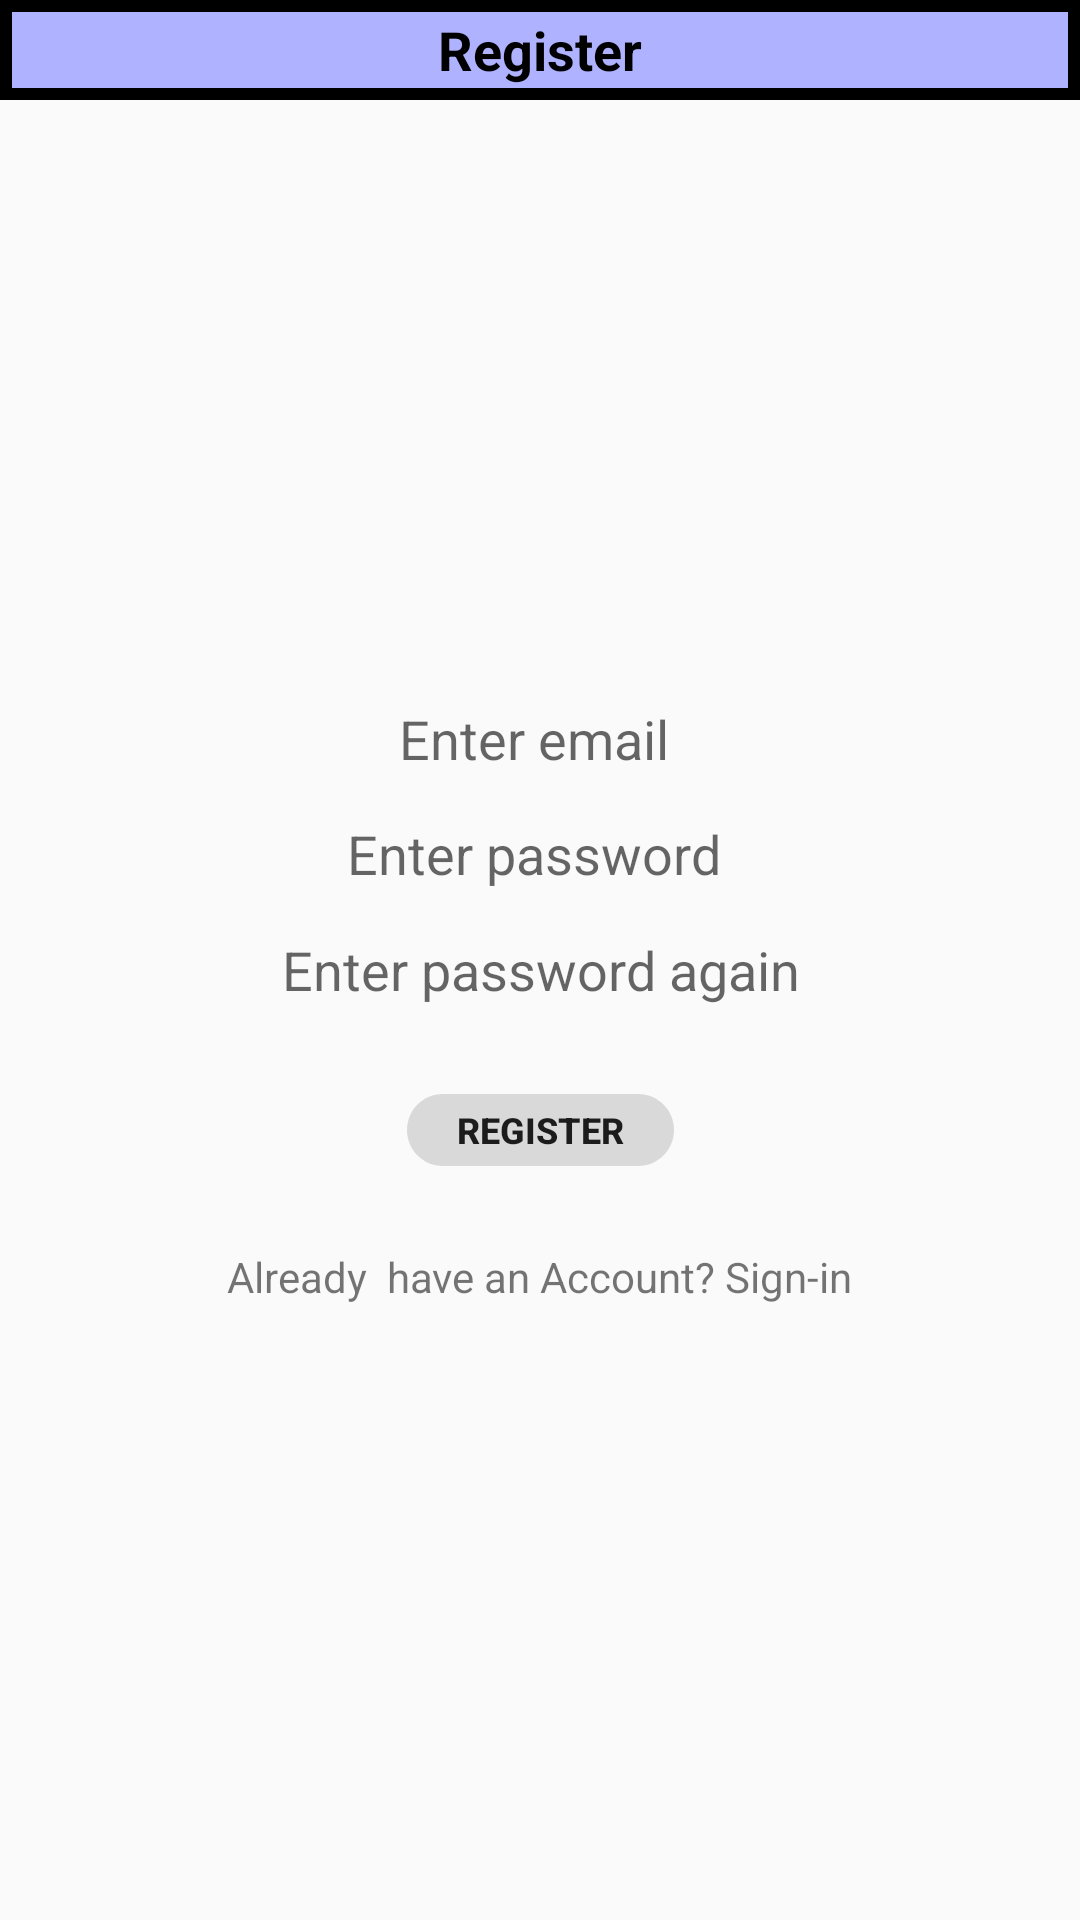

Reconstruct the res/layout file that produces this screen, plus the resources it refers to.
<!-- AndroidManifest.xml: application theme Theme.BudgetManager -->
<!-- res/layout/register.xml -->
<?xml version="1.0" encoding="utf-8"?>
<androidx.constraintlayout.widget.ConstraintLayout xmlns:android="http://schemas.android.com/apk/res/android"
    xmlns:app="http://schemas.android.com/apk/res-auto"
    xmlns:tools="http://schemas.android.com/tools"
    android:layout_width="match_parent"
    android:layout_height="match_parent">

    <View

        android:id="@+id/rectangle_1"
        android:layout_width="205dp"
        android:layout_height="128dp"
        android:background="@drawable/tr"
        app:layout_constraintEnd_toEndOf="parent"
        app:layout_constraintHorizontal_bias="0.5"
        app:layout_constraintStart_toStartOf="parent"
        app:layout_constraintTop_toTopOf="@+id/guideline10" />


    <TextView
        android:id="@+id/rectangle_3"
        android:layout_width="0dp"
        android:layout_height="0dp"
        android:layout_alignParentTop="true"
        android:layout_centerHorizontal="true"
        android:background="@drawable/rectangle_4"
        android:gravity="center"
        android:text="Register"
        android:textColor="#000000"
        android:textSize="18sp"
        android:textStyle="bold"
        app:layout_constraintBottom_toTopOf="@+id/guideline9"
        app:layout_constraintEnd_toEndOf="parent"
        app:layout_constraintHorizontal_bias="0.497"
        app:layout_constraintStart_toStartOf="parent"
        app:layout_constraintTop_toTopOf="parent" />

    <EditText
        android:autoSizeTextType="uniform"
        android:maxLines="1"
        android:id="@+id/gmail"
        android:layout_width="243dp"
        android:layout_height="32dp"
        android:layout_alignParentTop="true"
        android:layout_centerHorizontal="true"
        android:background="@drawable/rectangle4"
        android:gravity="center"
        android:hint="Enter email "
        android:textStyle="normal"
        app:layout_constraintEnd_toEndOf="parent"
        app:layout_constraintHorizontal_bias="0.5"
        app:layout_constraintStart_toStartOf="parent"
        app:layout_constraintTop_toTopOf="@+id/guideline26" />

    <EditText
        android:id="@+id/conpassword"
        android:layout_width="243dp"
        android:layout_height="32dp"
        android:layout_alignParentTop="true"
        android:layout_centerHorizontal="true"
        android:background="@drawable/rectangle4"
        android:gravity="center"
        android:hint="Enter password again"
        android:inputType="textPassword"
        android:textStyle="normal"
        app:layout_constraintEnd_toEndOf="parent"
        app:layout_constraintHorizontal_bias="0.5"
        app:layout_constraintStart_toStartOf="parent"
        app:layout_constraintTop_toTopOf="@+id/guideline21" />

    <EditText
        android:id="@+id/password"
        android:layout_width="243dp"
        android:layout_height="32dp"
        android:layout_alignParentTop="true"
        android:layout_centerHorizontal="true"
        android:background="@drawable/rectangle4"
        android:gravity="center"
        android:hint="Enter password "
        android:inputType="textPassword"
        android:textStyle="normal"
        app:layout_constraintEnd_toEndOf="parent"
        app:layout_constraintHorizontal_bias="0.5"
        app:layout_constraintStart_toStartOf="parent"
        app:layout_constraintTop_toTopOf="@+id/guideline24" />

    <androidx.appcompat.widget.AppCompatButton
        android:id="@+id/register"
        android:layout_width="89dp"
        android:layout_height="24dp"
        android:layout_alignParentTop="true"
        android:layout_centerHorizontal="true"
        android:background="@drawable/rectangle_7"
        android:text="Register"
        android:textSize="12sp"
        android:textStyle="bold"
        app:layout_constraintEnd_toEndOf="parent"
        app:layout_constraintHorizontal_bias="0.5"
        app:layout_constraintStart_toStartOf="parent"
        app:layout_constraintTop_toTopOf="@+id/guideline20" />

    <TextView
        android:id="@+id/textViewbro"
        android:layout_width="wrap_content"
        android:layout_height="wrap_content"
        android:text="Already  have an Account? Sign-in"
        app:layout_constraintEnd_toEndOf="parent"
        app:layout_constraintHorizontal_bias="0.5"
        app:layout_constraintStart_toStartOf="parent"
        app:layout_constraintTop_toTopOf="@+id/guideline14" />

    <androidx.constraintlayout.widget.Guideline
        android:id="@+id/guideline9"
        android:layout_width="wrap_content"
        android:layout_height="wrap_content"
        android:orientation="horizontal"
        app:layout_constraintGuide_percent="0.051983584" />

    <androidx.constraintlayout.widget.Guideline
        android:id="@+id/guideline10"
        android:layout_width="wrap_content"
        android:layout_height="wrap_content"
        android:orientation="horizontal"
        app:layout_constraintGuide_percent="0.12" />


    <androidx.constraintlayout.widget.Guideline
        android:id="@+id/guideline14"
        android:layout_width="wrap_content"
        android:layout_height="wrap_content"
        android:orientation="horizontal"
        app:layout_constraintGuide_percent="0.65" />

    <androidx.constraintlayout.widget.Guideline
        android:id="@+id/guideline20"
        android:layout_width="wrap_content"
        android:layout_height="wrap_content"
        android:orientation="horizontal"
        app:layout_constraintGuide_percent="0.57" />

    <androidx.constraintlayout.widget.Guideline
        android:id="@+id/guideline21"
        android:layout_width="wrap_content"
        android:layout_height="wrap_content"
        android:orientation="horizontal"
        app:layout_constraintGuide_percent="0.48" />

    <androidx.constraintlayout.widget.Guideline
        android:id="@+id/guideline24"
        android:layout_width="wrap_content"
        android:layout_height="wrap_content"
        android:orientation="horizontal"
        app:layout_constraintGuide_percent="0.42" />

    <androidx.constraintlayout.widget.Guideline
        android:id="@+id/guideline26"
        android:layout_width="wrap_content"
        android:layout_height="wrap_content"
        android:orientation="horizontal"
        app:layout_constraintGuide_percent="0.36" />

</androidx.constraintlayout.widget.ConstraintLayout>
<!-- resources referenced by this layout -->
<resources>
  <!-- drawable rectangle_4 (drawable) -->
  <?xml version="1.0" encoding="utf-8"?>
  <shape xmlns:android="http://schemas.android.com/apk/res/android">
  <solid android:color="#AFB2FF" >
  </solid>
  <stroke android:width="4dp"></stroke>
  </shape>
  <!-- drawable rectangle_7 (drawable) -->
  <?xml version="1.0" encoding="utf-8"?>
  <vector
      xmlns:android="http://schemas.android.com/apk/res/android"
      xmlns:aapt="http://schemas.android.com/aapt"
      android:width="89dp"
      android:height="24dp"
      android:viewportWidth="89"
      android:viewportHeight="24"
      >
      <group>
          <clip-path
              android:pathData="M12 0H77C83.6274 0 89 5.37258 89 12C89 18.6274 83.6274 24 77 24H12C5.37258 24 0 18.6274 0 12C0 5.37258 5.37258 0 12 0Z"
              />
          <path
              android:pathData="M0 0V24H89V0"
              android:fillColor="#D9D9D9"
              />
      </group>
  </vector>
  <style name="Theme.BudgetManager" parent="Theme.AppCompat.Light.NoActionBar">
      
      <item name="colorPrimary">@color/purple_500</item>
      <item name="colorPrimaryVariant">@color/purple_700</item>
      <item name="colorOnPrimary">@color/white</item>
      
      <item name="colorSecondary">@color/teal_200</item>
      <item name="colorSecondaryVariant">@color/teal_700</item>
      <item name="colorOnSecondary">@color/black</item>
      
      <item name="android:statusBarColor">?attr/colorPrimaryVariant</item>
      
  </style>
  <color name="purple_500">#FF6200EE</color>
  <color name="purple_700">#FF3700B3</color>
  <color name="white">#FFFFFFFF</color>
  <color name="teal_200">#FF03DAC5</color>
  <color name="teal_700">#FF018786</color>
  <color name="black">#FF000000</color>
</resources>
